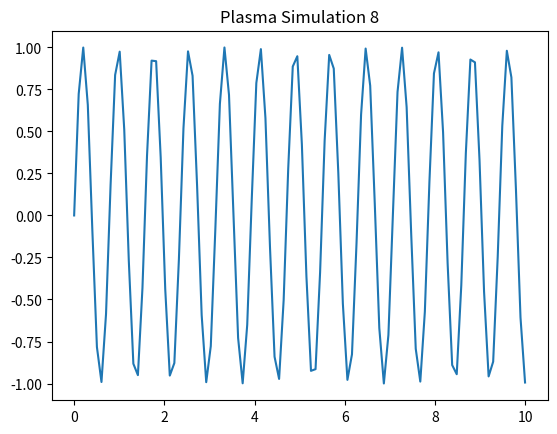

Recreate this plot in Python.
import numpy as np
import matplotlib.pyplot as plt
x = np.linspace(0, 10, 100)
y = np.sin(x * 8)
plt.plot(x, y)
plt.title('Plasma Simulation 8')
